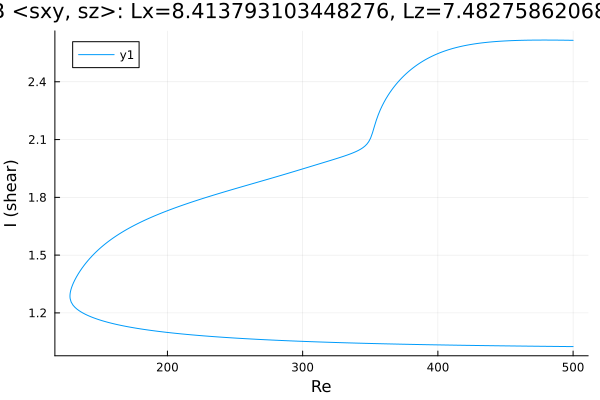

Data behind this chart, as committed beside it:
Re, shear
500.0, 2.615
499.2, 2.615
497.8, 2.615
496.4, 2.616
495, 2.616
493.6, 2.616
492.2, 2.616
490.8, 2.616
489.3, 2.616
487.9, 2.616
486.5, 2.616
485.1, 2.616
483.7, 2.617
482.3, 2.617
480.9, 2.617
479.4, 2.617
478, 2.617
476.6, 2.617
475.2, 2.617
473.8, 2.617
472.4, 2.616
471, 2.616
469.5, 2.616
468.1, 2.616
466.7, 2.616
465.3, 2.616
463.9, 2.616
462.5, 2.615
461.1, 2.615
459.6, 2.615
458.2, 2.615
456.8, 2.614
455.4, 2.614
454, 2.614
452.6, 2.613
451.2, 2.613
449.7, 2.612
448.3, 2.612
446.9, 2.611
445.5, 2.61
444.1, 2.61
442.7, 2.609
441.3, 2.608
439.8, 2.607
438.4, 2.606
437, 2.605
435.6, 2.604
434.2, 2.603
432.8, 2.602
431.4, 2.601
429.9, 2.6
428.5, 2.598
427.1, 2.597
425.7, 2.595
424.3, 2.594
422.9, 2.592
421.5, 2.59
420, 2.588
418.6, 2.586
417.2, 2.584
... 537 more rows
